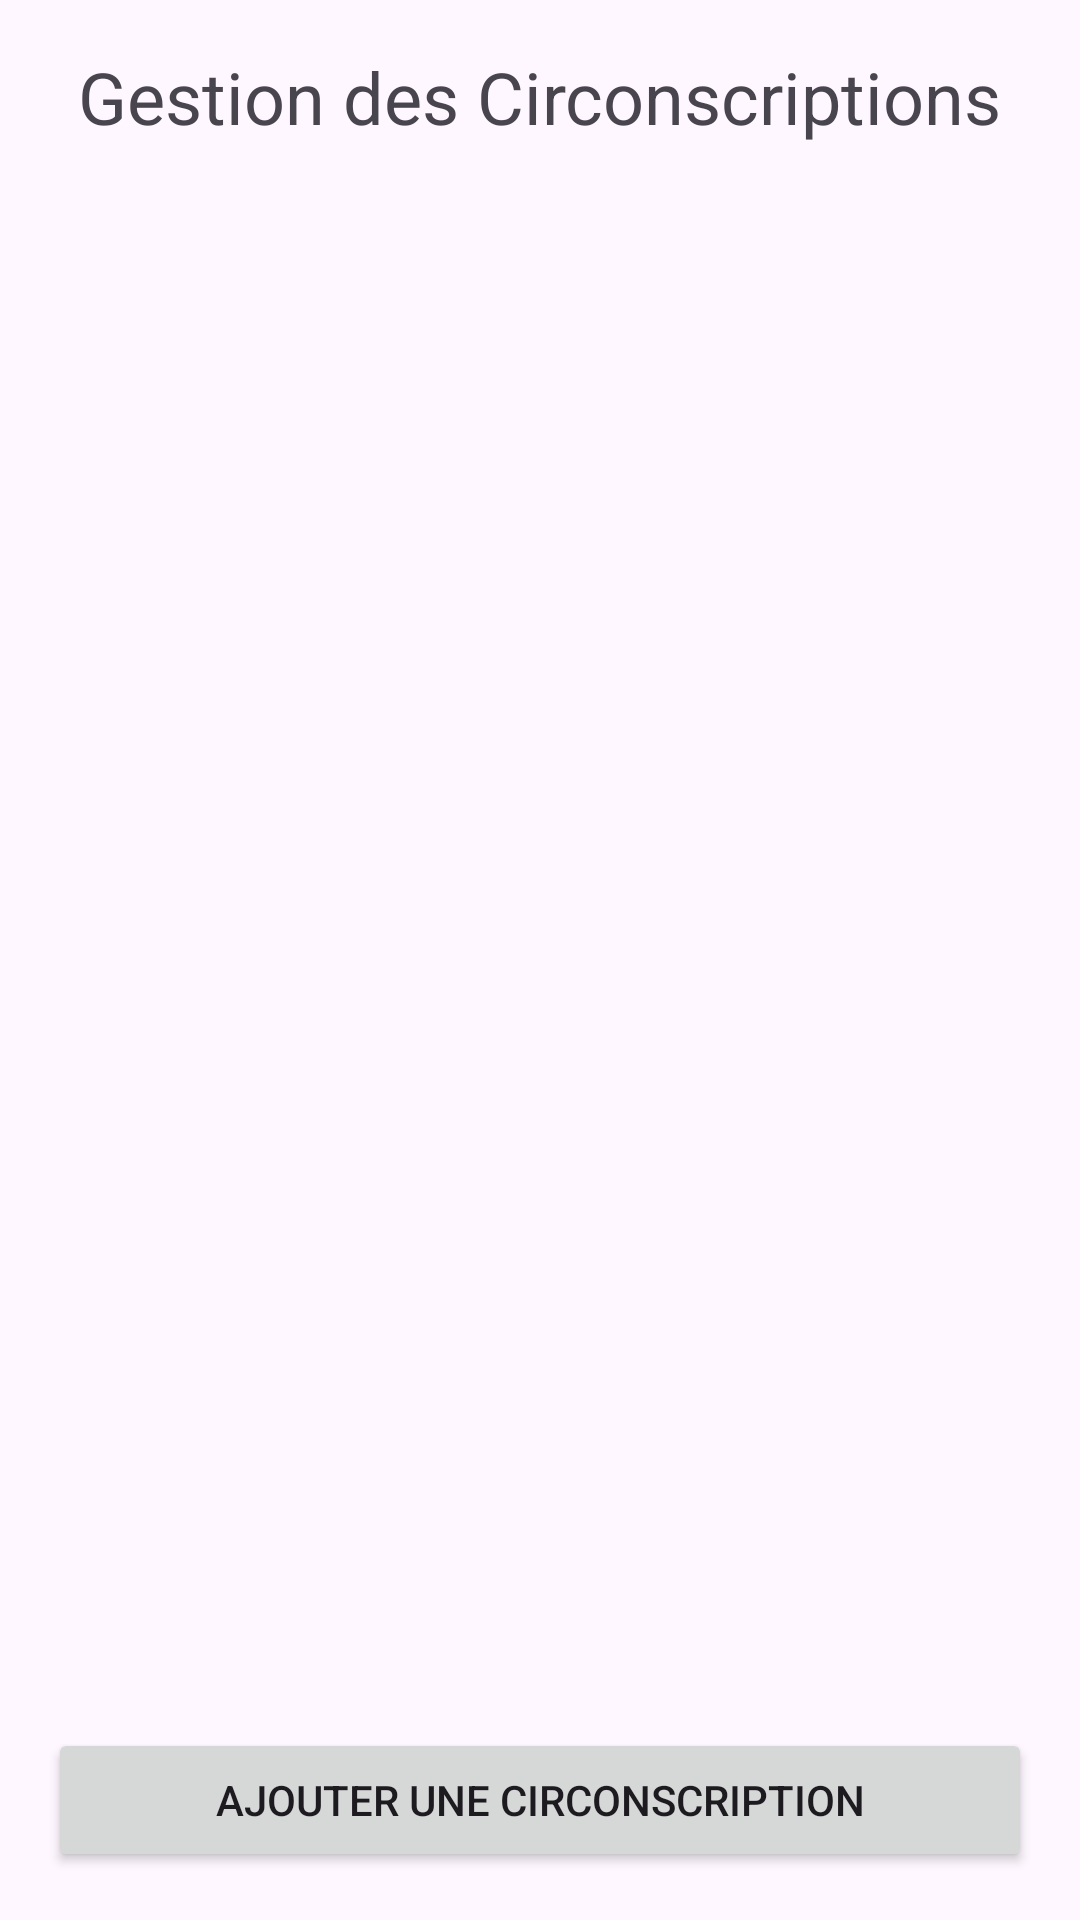

Here is an Android app screen rendered from its layout file. Give the layout XML and the strings, colors and styles it references.
<!-- AndroidManifest.xml: application theme Theme.App_Elections -->
<!-- res/layout/fragment_districts.xml -->
<?xml version="1.0" encoding="utf-8"?>
<LinearLayout xmlns:android="http://schemas.android.com/apk/res/android"
    android:layout_width="match_parent"
    android:layout_height="match_parent"
    android:orientation="vertical"
    android:padding="16dp">

    <TextView
        android:layout_width="wrap_content"
        android:layout_height="wrap_content"
        android:text="Gestion des Circonscriptions"
        android:textSize="24sp"
        android:layout_gravity="center_horizontal"
        android:layout_marginBottom="24dp"/>

    <ScrollView
        android:layout_width="match_parent"
        android:layout_height="0dp"
        android:layout_weight="1">

        <LinearLayout
            android:id="@+id/districts_container"
            android:layout_width="match_parent"
            android:layout_height="wrap_content"
            android:orientation="vertical"/>
    </ScrollView>

    <Button
        android:id="@+id/add_district_button"
        android:layout_width="match_parent"
        android:layout_height="wrap_content"
        android:text="Ajouter une Circonscription"
        android:layout_marginTop="16dp"/>
</LinearLayout>
<!-- resources referenced by this layout -->
<resources>
  <style name="Theme.App_Elections" parent="Base.Theme.App_Elections" />
  <style name="Base.Theme.App_Elections" parent="Theme.Material3.DayNight.NoActionBar">
          
          
      </style>
</resources>
